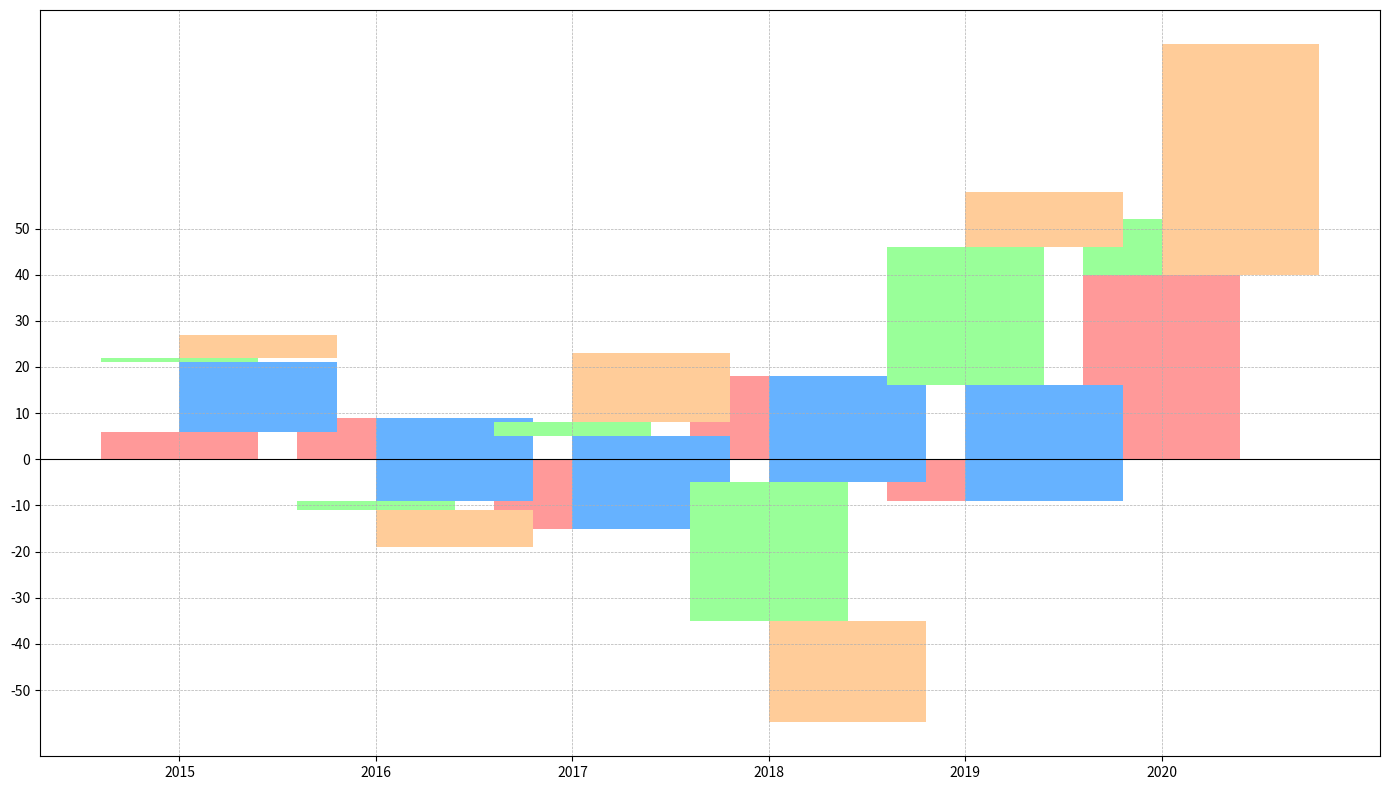

Write Python code to recreate this figure.
import matplotlib.pyplot as plt
import numpy as np

years = np.arange(2015, 2021)

ai_revenue = [6, 9, -15, 18, -9, 40]
cybersecurity_revenue = [15, -18, 20, -23, 25, 12]
blockchain_revenue = [1, -2, 3, -30, 30, -12]
cloud_revenue = [5, -8, 15, -22, 12, 50]

fig, ax = plt.subplots(figsize=(14, 8))

ax.bar(years, ai_revenue, color='#FF9999', align='center', linestyle='--')
ax.bar(years, cybersecurity_revenue, bottom=ai_revenue, color='#66B2FF', align='edge', linestyle='-')
new_bars = np.add(ai_revenue, cybersecurity_revenue).tolist()
ax.bar(years, blockchain_revenue, bottom=new_bars, color='#99FF99', align='center', linestyle='-.')
new_bars = np.add(new_bars, blockchain_revenue).tolist()
ax.bar(years, cloud_revenue, bottom=new_bars, color='#FFCC99', align='edge', linestyle=':')

ax.set_xticks(years)
ax.set_yticks(np.arange(-50, 51, 10))
ax.grid(True, linestyle='--', linewidth=0.5)
ax.axhline(0, color='black', linewidth=0.8)

plt.tight_layout()

plt.show()
